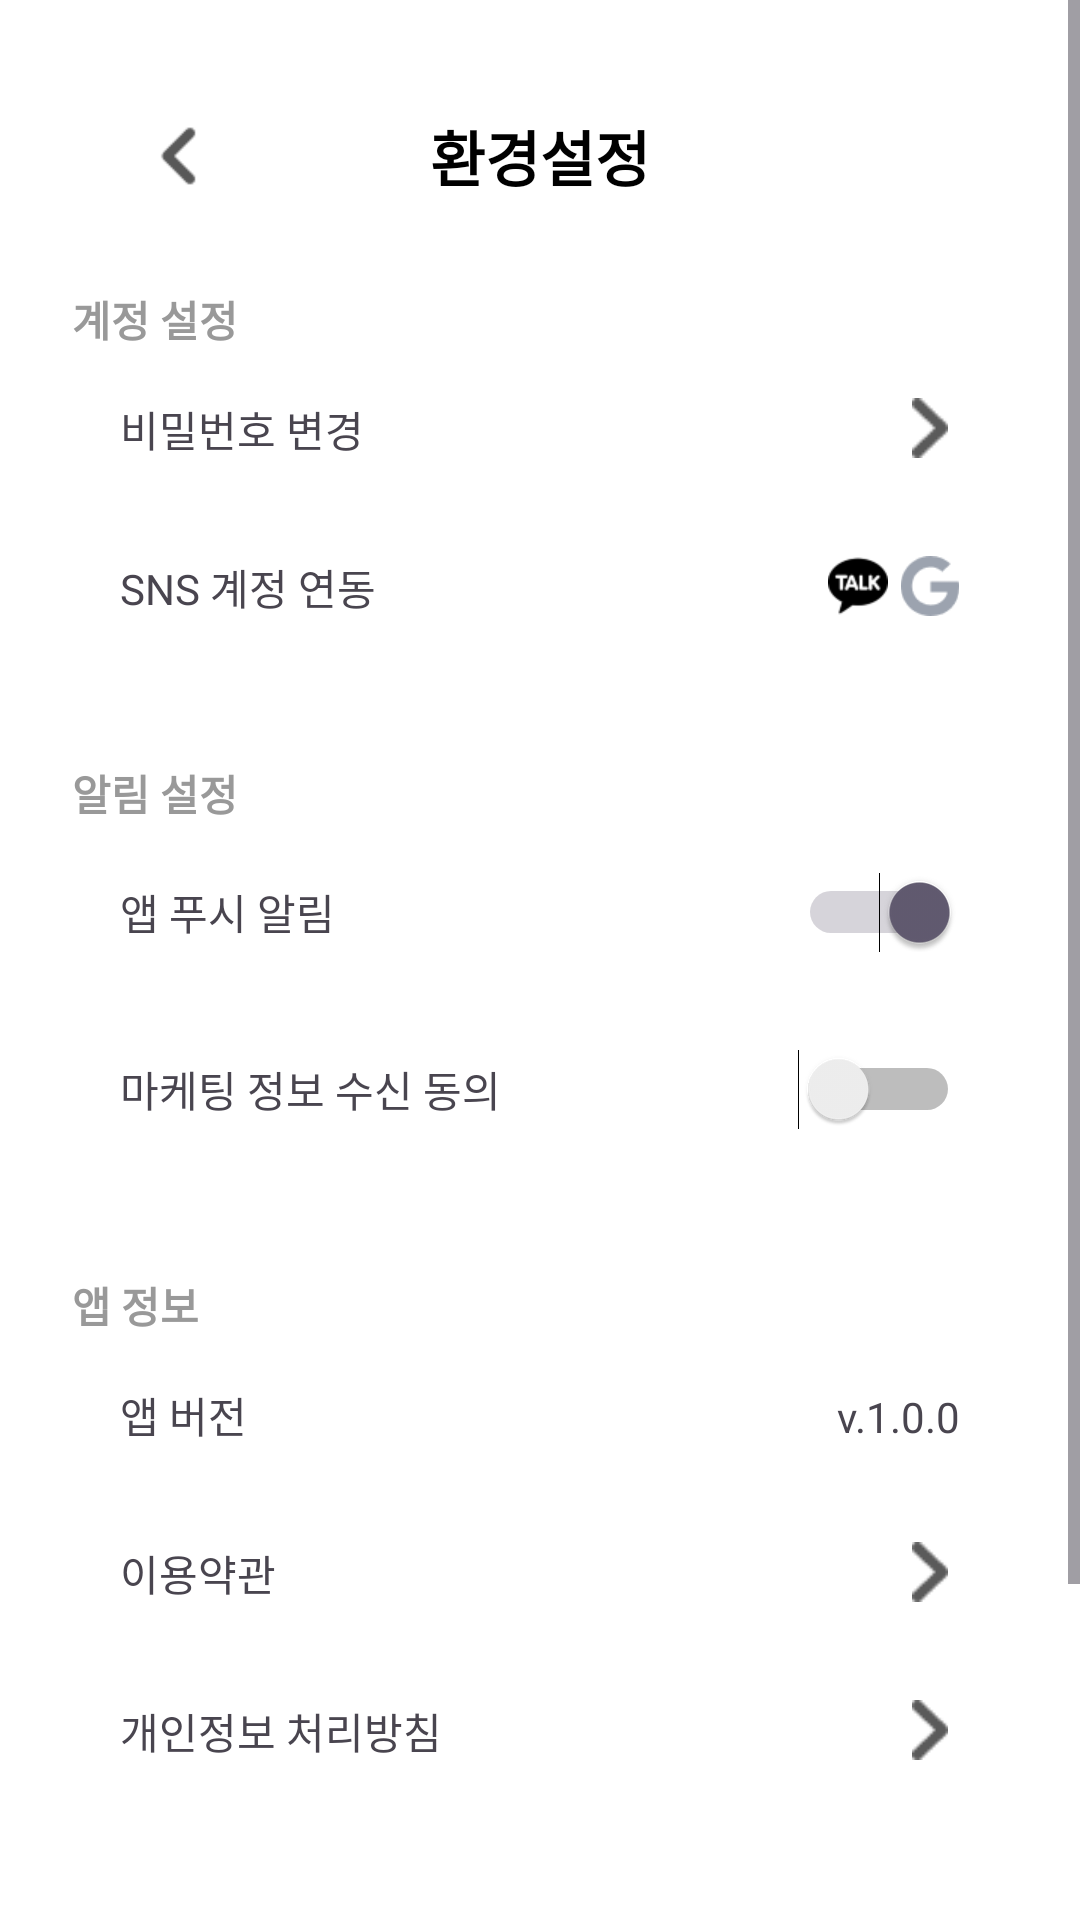

Produce the Android XML layout that renders to this screen, including the resource entries it uses.
<!-- AndroidManifest.xml: application theme Theme.Onggiyonggi -->
<!-- res/layout/activity_setting.xml -->
<?xml version="1.0" encoding="utf-8"?>
<ScrollView xmlns:android="http://schemas.android.com/apk/res/android"
    xmlns:app="http://schemas.android.com/apk/res-auto"
    android:layout_width="match_parent"
    android:layout_height="match_parent"
    android:background="@color/white">

    <LinearLayout
        android:layout_width="match_parent"
        android:layout_height="wrap_content"
        android:orientation="vertical"
        android:padding="24dp">

        <androidx.constraintlayout.widget.ConstraintLayout
            android:layout_width="match_parent"
            android:layout_height="56dp"
            android:paddingStart="16dp"
            android:paddingEnd="16dp"
            android:background="@color/white">

            <ImageView
                android:id="@+id/iv_back"
                android:layout_width="40dp"
                android:layout_height="40dp"
                android:src="@drawable/btn_back"
                android:clickable="true"
                android:focusable="true"
                app:layout_constraintStart_toStartOf="parent"
                app:layout_constraintTop_toTopOf="parent"
                app:layout_constraintBottom_toBottomOf="parent"
                android:layout_marginStart="0dp"
                android:layout_marginLeft="0dp"
                android:paddingStart="0dp"
                android:paddingLeft="0dp" />

            <TextView
                android:id="@+id/tv_title"
                android:layout_width="wrap_content"
                android:layout_height="wrap_content"
                android:text="환경설정"
                android:textSize="20sp"
                android:textStyle="bold"
                android:textColor="@android:color/black"
                app:layout_constraintTop_toTopOf="parent"
                app:layout_constraintBottom_toBottomOf="parent"
                app:layout_constraintStart_toStartOf="parent"
                app:layout_constraintEnd_toEndOf="parent" />
        </androidx.constraintlayout.widget.ConstraintLayout>


        <TextView
            android:layout_width="wrap_content"
            android:layout_height="wrap_content"
            android:text="계정 설정"
            android:textStyle="bold"
            android:textSize="14sp"
            android:textColor="#999999"
            android:layout_marginTop="16dp" />

        <LinearLayout
            android:id="@+id/btn_change_password"
            android:layout_width="match_parent"
            android:layout_height="wrap_content"
            android:orientation="horizontal"
            android:background="?attr/selectableItemBackground"
            android:padding="16dp"
            android:clickable="true"
            android:focusable="true">

            <TextView
                android:layout_width="0dp"
                android:layout_weight="1"
                android:layout_height="wrap_content"
                android:text="비밀번호 변경" />

            <ImageView
                android:layout_width="20dp"
                android:layout_height="20dp"
                android:src="@drawable/btn_right" />
        </LinearLayout>

        <LinearLayout
            android:id="@+id/btn_link_sns"
            android:layout_width="match_parent"
            android:layout_height="wrap_content"
            android:orientation="horizontal"
            android:background="?attr/selectableItemBackground"
            android:padding="16dp"
            android:clickable="true"
            android:focusable="true">

            <TextView
                android:layout_width="0dp"
                android:layout_weight="1"
                android:layout_height="wrap_content"
                android:text="SNS 계정 연동" />

            <ImageView
                android:layout_width="20dp"
                android:layout_height="20dp"
                android:layout_marginEnd="4dp"
                android:src="@drawable/ic_kakao" />

            <ImageView
                android:layout_width="20dp"
                android:layout_height="20dp"
                android:src="@drawable/ic_google" />
        </LinearLayout>

        <TextView
            android:layout_width="wrap_content"
            android:layout_height="wrap_content"
            android:text="알림 설정"
            android:textStyle="bold"
            android:textSize="14sp"
            android:textColor="#999999"
            android:layout_marginTop="32dp" />

        <LinearLayout
            android:id="@+id/btn_push_alarm"
            android:layout_width="match_parent"
            android:layout_height="wrap_content"
            android:orientation="horizontal"
            android:gravity="center_vertical"
            android:padding="16dp"
            android:clickable="true"
            android:focusable="true"
            android:background="?attr/selectableItemBackground">

            <TextView
                android:layout_width="0dp"
                android:layout_height="wrap_content"
                android:layout_weight="1"
                android:text="앱 푸시 알림" />

            <Switch
                android:id="@+id/switch_push_alarm"
                android:layout_width="wrap_content"
                android:layout_height="wrap_content"
                android:checked="true" />
        </LinearLayout>


        <LinearLayout
            android:id="@+id/btn_marketing"
            android:layout_width="match_parent"
            android:layout_height="wrap_content"
            android:orientation="horizontal"
            android:gravity="center_vertical"
            android:padding="16dp"
            android:clickable="true"
            android:focusable="true"
            android:background="?attr/selectableItemBackground">

            <TextView
                android:layout_width="0dp"
                android:layout_height="wrap_content"
                android:layout_weight="1"
                android:text="마케팅 정보 수신 동의" />

            <Switch
                android:id="@+id/switch_marketing"
                android:layout_width="wrap_content"
                android:layout_height="wrap_content" />
        </LinearLayout>


        <TextView
            android:layout_width="wrap_content"
            android:layout_height="wrap_content"
            android:text="앱 정보"
            android:textStyle="bold"
            android:textSize="14sp"
            android:textColor="#999999"
            android:layout_marginTop="32dp" />

        <LinearLayout
            android:id="@+id/btn_app_version"
            android:layout_width="match_parent"
            android:layout_height="wrap_content"
            android:orientation="horizontal"
            android:background="?attr/selectableItemBackground"
            android:padding="16dp"
            android:clickable="true"
            android:focusable="true">

            <TextView
                android:layout_width="0dp"
                android:layout_height="wrap_content"
                android:layout_weight="1"
                android:text="앱 버전" />

            <TextView
                android:layout_width="wrap_content"
                android:layout_height="wrap_content"
                android:text="v.1.0.0" />
        </LinearLayout>

        <LinearLayout
            android:id="@+id/btn_terms"
            android:layout_width="match_parent"
            android:layout_height="wrap_content"
            android:orientation="horizontal"
            android:background="?attr/selectableItemBackground"
            android:padding="16dp"
            android:clickable="true"
            android:focusable="true">

            <TextView
                android:layout_width="0dp"
                android:layout_height="wrap_content"
                android:layout_weight="1"
                android:text="이용약관" />

            <ImageView
                android:layout_width="20dp"
                android:layout_height="20dp"
                android:src="@drawable/btn_right" />
        </LinearLayout>

        <LinearLayout
            android:id="@+id/btn_privacy_policy"
            android:layout_width="match_parent"
            android:layout_height="wrap_content"
            android:orientation="horizontal"
            android:background="?attr/selectableItemBackground"
            android:padding="16dp"
            android:clickable="true"
            android:focusable="true">

            <TextView
                android:layout_width="0dp"
                android:layout_height="wrap_content"
                android:layout_weight="1"
                android:text="개인정보 처리방침" />

            <ImageView
                android:layout_width="20dp"
                android:layout_height="20dp"
                android:src="@drawable/btn_right" />
        </LinearLayout>

        <TextView
            android:id="@+id/tv_withdraw"
            android:layout_width="match_parent"
            android:layout_height="wrap_content"
            android:text="회원탈퇴"
            android:textColor="#FF3333"
            android:gravity="center"
            android:padding="16dp"
            android:layout_marginTop="48dp"
            android:layout_marginBottom="48dp"
            android:background="?attr/selectableItemBackground" />

    </LinearLayout>
</ScrollView>
<!-- resources referenced by this layout -->
<resources>
  <color name="white">#FFFFFFFF</color>
  <!-- drawable btn_back (drawable) -->
  <?xml version="1.0" encoding="utf-8"?>
  <selector xmlns:android="http://schemas.android.com/apk/res/android">
      <item android:state_pressed="true" android:drawable="@drawable/ic_back_gray_64" />
      <item android:drawable="@drawable/ic_back_black_64" />
  </selector>
  <!-- drawable btn_right: png bitmap (drawable, 363 bytes) -->
  <!-- drawable ic_google: png bitmap (drawable, 911 bytes) -->
  <!-- drawable ic_kakao: png bitmap (drawable, 1055 bytes) -->
  <style name="Theme.Onggiyonggi" parent="Theme.Material3.Light.NoActionBar">
          
          
          <item name="android:windowLightStatusBar" tools:targetApi="m">true</item>
          <item name="android:statusBarColor">@android:color/transparent</item>
          <item name="android:navigationBarColor">@android:color/transparent</item>
          <item name="android:enforceNavigationBarContrast" tools:targetApi="q">false</item>
          <item name="android:enforceStatusBarContrast" tools:targetApi="q">false</item>
  
          <item name="android:forceDarkAllowed" tools:targetApi="q">false</item>
      </style>
  <!-- drawable ic_back_gray_64: png bitmap (drawable, 465 bytes) -->
  <!-- drawable ic_back_black_64: png bitmap (drawable, 506 bytes) -->
</resources>
